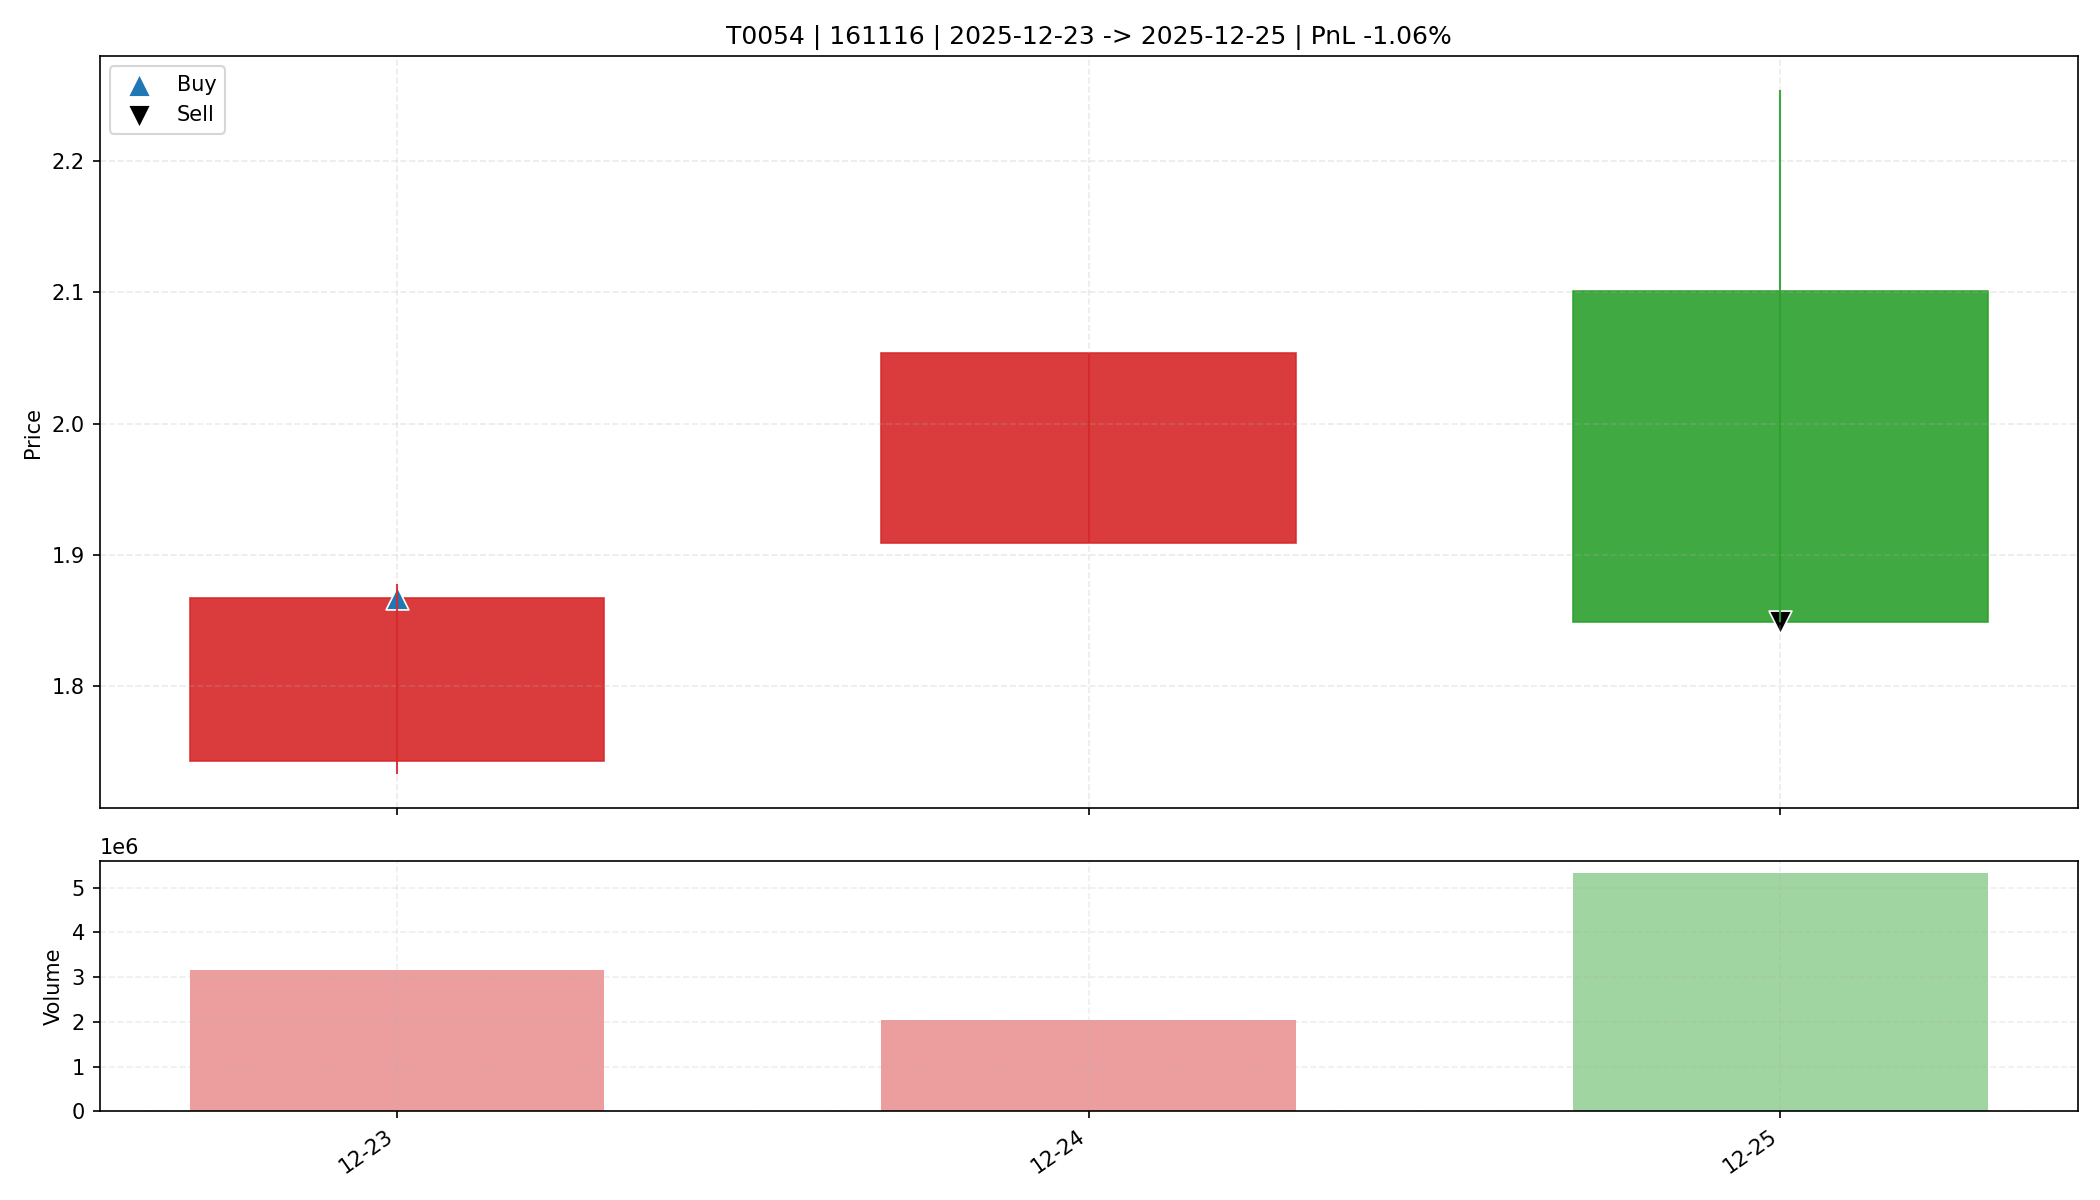

Source data for this figure (header and first rows):
date, open, high, low, close, amount, volume, trade_id, code, buy_date, sell_date, buy_price, sell_price, matched_shares, buy_reason, sell_reason, sell_profit_pct, sell_hold_days, is_buy_day, is_sell_day, holding_day_index
2025-12-23, 1.743, 1.878, 1.733, 1.867, 578761984, 3170606, T0054, 161116, 2025-12-23, 2025-12-25, 1.867, 1.849, 8800, 前10日振幅5.5%, 阳线涨幅7.1%, 突破均线, 放量4.1倍(温和+爆发…, ATR吊灯止盈(Close=1.849 <= Exit=1.915, HH20=…, -1.063, 2.0, True, False, 0
2025-12-24, 1.909, 2.054, 1.909, 2.054, 415446880, 2049635, T0054, 161116, 2025-12-23, 2025-12-25, 1.867, 1.849, 8800, 前10日振幅5.5%, 阳线涨幅7.1%, 突破均线, 放量4.1倍(温和+爆发…, ATR吊灯止盈(Close=1.849 <= Exit=1.915, HH20=…, -1.063, 2.0, False, False, 1
2025-12-25, 2.101, 2.254, 1.849, 1.849, 1083959936, 5340650, T0054, 161116, 2025-12-23, 2025-12-25, 1.867, 1.849, 8800, 前10日振幅5.5%, 阳线涨幅7.1%, 突破均线, 放量4.1倍(温和+爆发…, ATR吊灯止盈(Close=1.849 <= Exit=1.915, HH20=…, -1.063, 2.0, False, True, 2
